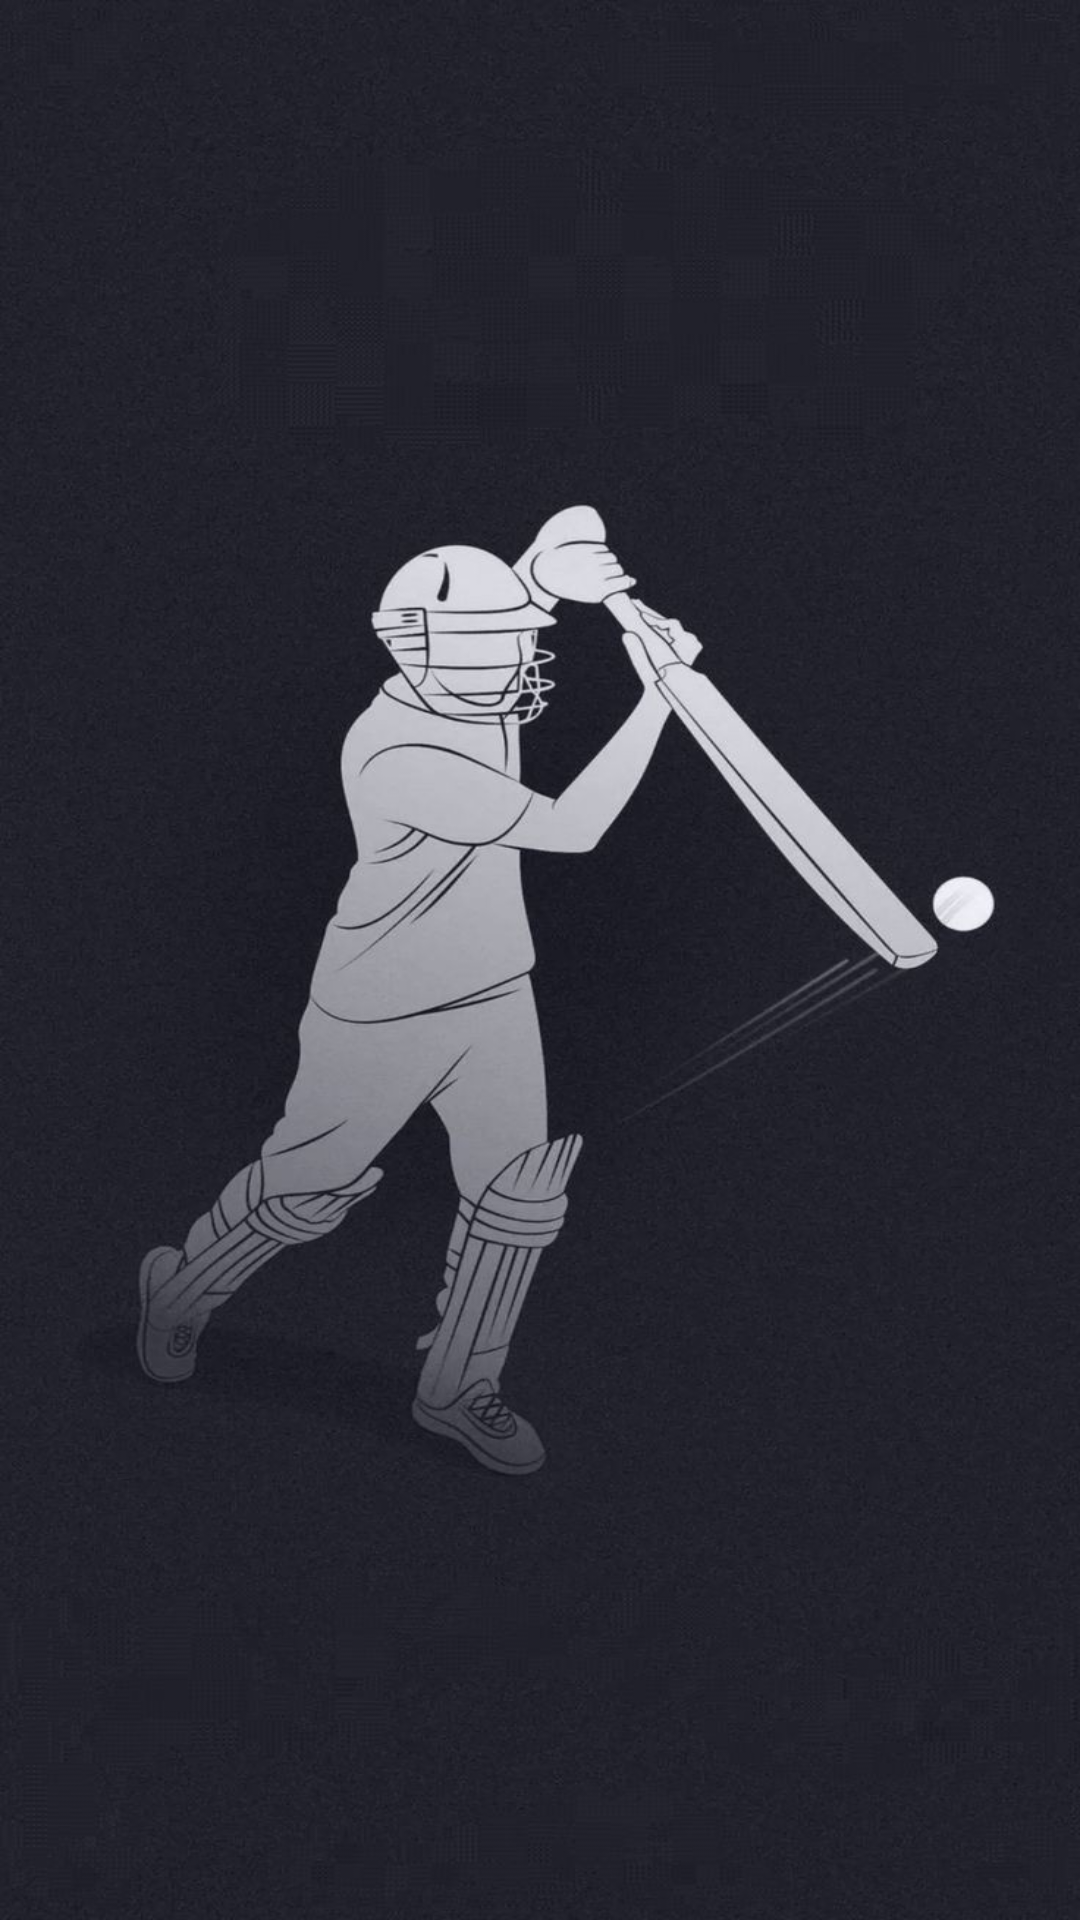

Reconstruct the res/layout file that produces this screen, plus the resources it refers to.
<!-- AndroidManifest.xml: fallback theme Theme.MaterialComponents.DayNight.NoActionBar -->
<!-- res/layout/fragment_slideshow.xml -->
<?xml version="1.0" encoding="utf-8"?>
<androidx.constraintlayout.widget.ConstraintLayout xmlns:android="http://schemas.android.com/apk/res/android"
    xmlns:app="http://schemas.android.com/apk/res-auto"
    xmlns:tools="http://schemas.android.com/tools"
    android:layout_width="match_parent"
    android:layout_height="match_parent"
    android:background="@drawable/image1"
    tools:context=".ui.slideshow.SlideshowFragment">

    <TextView
        android:id="@+id/text_slideshow"
        android:layout_width="match_parent"
        android:layout_height="wrap_content"
        android:layout_marginStart="8dp"
        android:layout_marginTop="8dp"
        android:layout_marginEnd="8dp"
        android:textAlignment="center"
        android:textSize="20sp"
        app:layout_constraintBottom_toBottomOf="parent"
        app:layout_constraintEnd_toEndOf="parent"
        app:layout_constraintStart_toStartOf="parent"
        app:layout_constraintTop_toTopOf="parent" />
</androidx.constraintlayout.widget.ConstraintLayout>
<!-- resources referenced by this layout -->
<resources>
  <!-- drawable image1: jpg bitmap (drawable, 114510 bytes) -->
</resources>
